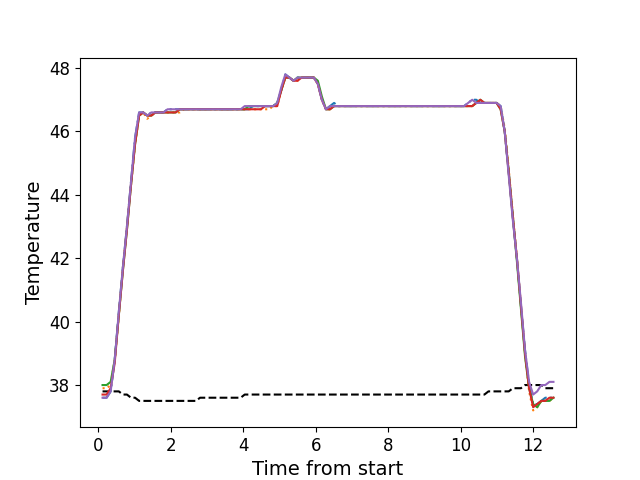

The file beside this chart, header and first rows:
, times, neutral, z1, z2, z3, z4, z5
0, 0.1196, 37.8, 37.6, 37.9, 38.0, 37.7, 37.6
1, 0.2312, 37.8, 37.6, 37.9, 38.0, 37.7, 37.6
2, 0.3434, 37.8, 37.8, 38.0, 38.1, 37.9, 37.8
3, 0.4555, 37.8, 38.8, 38.8, 38.8, 38.7, 38.8
4, 0.5681, 37.8, 40.3, 40.2, 40.2, 40.2, 40.3
5, 0.6797, 37.7, 41.7, 41.7, 41.6, 41.6, 41.7
6, 0.7923, 37.7, 43.0, 43.0, 42.9, 42.9, 43.0
7, 0.904, 37.6, 44.4, 44.3, 44.3, 44.3, 44.4
8, 1.017, 37.6, 45.8, 45.6, 45.6, 45.6, 45.8
9, 1.129, 37.5, 46.6, 46.5, 46.5, 46.5, 46.6
10, 1.24, 37.5, 46.6, 46.6, 46.6, 46.6, 46.6
11, 1.352, 37.5, 46.5, 46.4, 46.5, 46.5, 46.5
12, 1.464, 37.5, 46.6, 46.5, 46.5, 46.5, 46.6
13, 1.577, 37.5, 46.6, 46.6, 46.6, 46.6, 46.6
14, 1.689, 37.5, 46.6, 46.6, 46.6, 46.6, 46.6
15, 1.801, 37.5, 46.6, 46.6, 46.6, 46.6, 46.6
16, 1.913, 37.5, 46.7, 46.6, 46.6, 46.6, 46.7
17, 2.024, 37.5, 46.7, 46.6, 46.6, 46.6, 46.7
18, 2.137, 37.5, 46.7, 46.6, 46.6, 46.6, 46.7
19, 2.249, 37.5, 46.7, 46.6, 46.7, 46.7, 46.7
20, 2.361, 37.5, 46.7, 46.7, 46.7, 46.7, 46.7
21, 2.473, 37.5, 46.7, 46.7, 46.7, 46.7, 46.7
22, 2.585, 37.5, 46.7, 46.7, 46.7, 46.7, 46.7
23, 2.697, 37.5, 46.7, 46.7, 46.7, 46.7, 46.7
24, 2.809, 37.6, 46.7, 46.7, 46.7, 46.7, 46.7
25, 2.921, 37.6, 46.7, 46.7, 46.7, 46.7, 46.7
26, 3.034, 37.6, 46.7, 46.7, 46.7, 46.7, 46.7
27, 3.145, 37.6, 46.7, 46.7, 46.7, 46.7, 46.7
28, 3.258, 37.6, 46.7, 46.7, 46.7, 46.7, 46.7
29, 3.369, 37.6, 46.7, 46.7, 46.7, 46.7, 46.7
30, 3.482, 37.6, 46.7, 46.7, 46.7, 46.7, 46.7
31, 3.594, 37.6, 46.7, 46.7, 46.7, 46.7, 46.7
32, 3.705, 37.6, 46.7, 46.7, 46.7, 46.7, 46.7
33, 3.818, 37.6, 46.7, 46.7, 46.7, 46.7, 46.7
34, 3.93, 37.6, 46.7, 46.7, 46.7, 46.7, 46.7
35, 4.042, 37.7, 46.7, 46.7, 46.7, 46.7, 46.8
36, 4.155, 37.7, 46.7, 46.7, 46.8, 46.7, 46.8
37, 4.266, 37.7, 46.8, 46.7, 46.8, 46.7, 46.8
38, 4.378, 37.7, 46.8, 46.7, 46.8, 46.7, 46.8
39, 4.49, 37.7, 46.8, 46.7, 46.8, 46.7, 46.8
40, 4.602, 37.7, 46.8, 46.7, 46.8, 46.8, 46.8
41, 4.715, 37.7, 46.8, 46.7, 46.8, 46.8, 46.8
42, 4.826, 37.7, 46.8, 46.8, 46.8, 46.8, 46.8
43, 4.939, 37.7, 46.9, 46.8, 46.9, 46.8, 46.9
44, 5.051, 37.7, 47.3, 47.3, 47.3, 47.3, 47.4
45, 5.162, 37.7, 47.8, 47.7, 47.7, 47.7, 47.8
46, 5.275, 37.7, 47.7, 47.7, 47.7, 47.7, 47.7
47, 5.387, 37.7, 47.6, 47.6, 47.6, 47.6, 47.6
48, 5.499, 37.7, 47.7, 47.6, 47.7, 47.6, 47.7
49, 5.611, 37.7, 47.7, 47.7, 47.7, 47.7, 47.7
50, 5.723, 37.7, 47.7, 47.7, 47.7, 47.7, 47.7
51, 5.835, 37.7, 47.7, 47.7, 47.7, 47.7, 47.7
52, 5.948, 37.7, 47.7, 47.7, 47.7, 47.7, 47.7
53, 6.059, 37.7, 47.5, 47.5, 47.6, 47.5, 47.5
54, 6.171, 37.7, 47.0, 47.0, 47.1, 47.0, 47.0
55, 6.284, 37.7, 46.7, 46.7, 46.7, 46.7, 46.7
56, 6.395, 37.7, 46.8, 46.7, 46.7, 46.7, 46.8
57, 6.507, 37.7, 46.9, 46.8, 46.8, 46.8, 46.8
58, 6.619, 37.7, 46.8, 46.8, 46.8, 46.8, 46.8
59, 6.732, 37.7, 46.8, 46.8, 46.8, 46.8, 46.8
... 52 more rows
